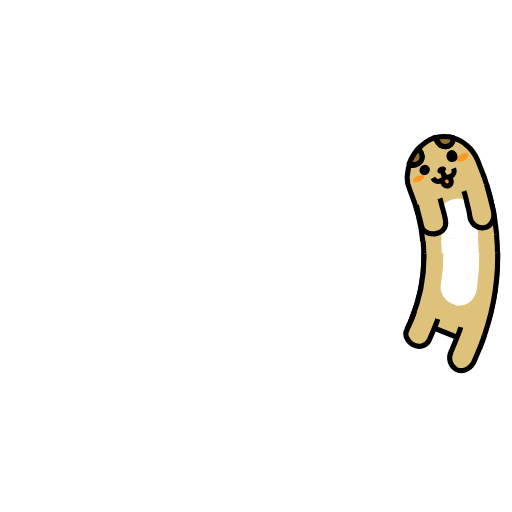
t = 0.00 s
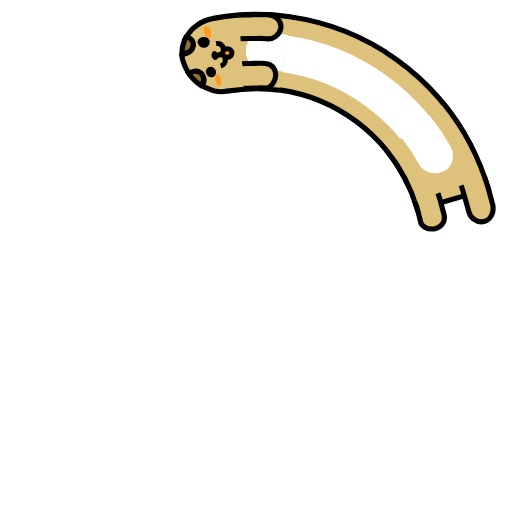
t = 0.38 s
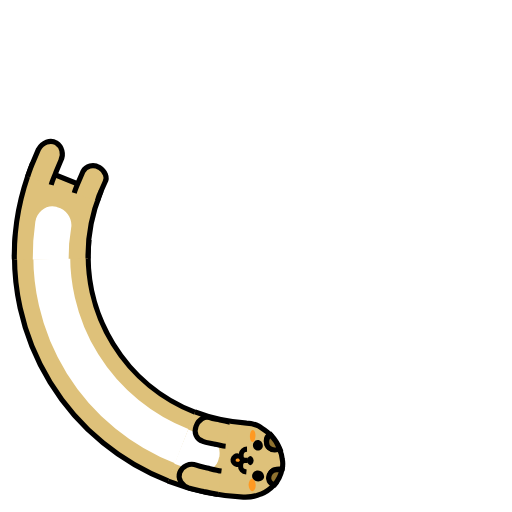
t = 0.75 s
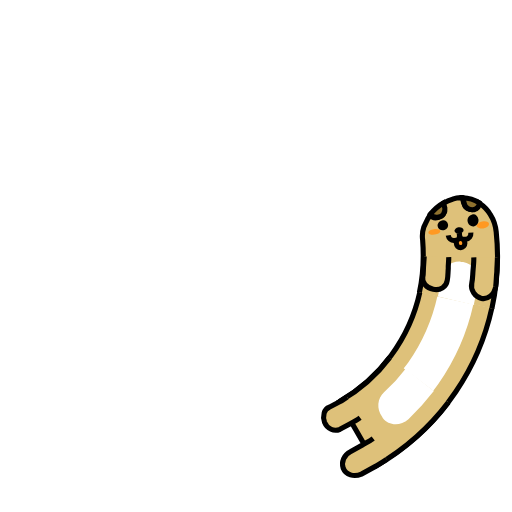
t = 1.13 s

The animated SVG that drew these frames (rendered in a browser with its animation timeline set to each time). Animation: 7 SMIL elements (animate=4,animateTransform=3); one cycle of 1.50 s, repeats indefinitely.

<svg class="lds-kakidog" width="80px" height="80px" xmlns="http://www.w3.org/2000/svg" viewBox="0 0 100 100" preserveAspectRatio="xMidYMid">      <g transform="rotate(357.772 49.9997 49.9997)">
      <animateTransform attributeName="transform" type="rotate" values="360 50 50;0 50 50" keyTimes="0;1" dur="1.5s" repeatCount="indefinite" calcMode="spline" keySplines="0.5 0 0.5 1" begin="-0.15000000000000002s"/>
      <circle cx="50" cy="50" r="39.891" stroke="#dec17a" stroke-width="14.4" fill="none" stroke-dasharray="0 300">
        <animate attributeName="stroke-dasharray" values="15 300;55.1413599195142 300;15 300" keyTimes="0;0.5;1" dur="1.5s" repeatCount="indefinite" calcMode="linear" keySplines="0 0.4 0.6 1;0.4 0 1 0.6" begin="-0.069s"/>
      </circle>
      <circle cx="50" cy="50" r="39.891" stroke="#ffffff" stroke-width="7.2" fill="none" stroke-dasharray="0 300">
        <animate attributeName="stroke-dasharray" values="15 300;55.1413599195142 300;15 300" keyTimes="0;0.5;1" dur="1.5s" repeatCount="indefinite" calcMode="linear" keySplines="0 0.4 0.6 1;0.4 0 1 0.6" begin="-0.069s"/>
      </circle>
      <circle cx="50" cy="50" r="32.771" stroke="#000000" stroke-width="1" fill="none" stroke-dasharray="0 300">
        <animate attributeName="stroke-dasharray" values="15 300;45.299378454348094 300;15 300" keyTimes="0;0.5;1" dur="1.5s" repeatCount="indefinite" calcMode="linear" keySplines="0 0.4 0.6 1;0.4 0 1 0.6" begin="-0.069s"/>
      </circle>
      <circle cx="50" cy="50" r="47.171" stroke="#000000" stroke-width="1" fill="none" stroke-dasharray="0 300">
        <animate attributeName="stroke-dasharray" values="15 300;66.03388996804073 300;15 300" keyTimes="0;0.5;1" dur="1.5s" repeatCount="indefinite" calcMode="linear" keySplines="0 0.4 0.6 1;0.4 0 1 0.6" begin="-0.069s"/>
      </circle>
      </g>

      <g transform="rotate(0.544159 50 50)">
        <animateTransform attributeName="transform" type="rotate" values="360 50 50;0 50 50" keyTimes="0;1" dur="1.5s" repeatCount="indefinite" calcMode="spline" keySplines="0.5 0 0.5 1"/>
        <path fill="#dec17a" stroke="#000000" d="M97.2,49.3c0.1,6.3-1.1,12.6-3.4,18.4l-13.4-5.4c1.6-4,2.5-8.4,2.4-12.8"/>
        <path fill="#ffffff" d="M93.6,49.3l-0.1,3.7l-0.4,3.7c-0.4,2.1-2.3,3.4-4.1,2.9l-0.2-0.1c-1.9-0.5-3-2.3-2.7-4l0.4-3.1l0.1-3.1"/>
        <path fill="#dec17a" stroke="#000000" d="M85.5,62.3c-0.2,0.7-0.5,1.4-0.8,2.1l-0.9,2.1c-0.6,1.1-2,1.5-3.2,0.8c-1.1-0.7-1.7-2-1.1-2.9l0.8-1.8 c0.3-0.6,0.5-1.2,0.7-1.9"/>
        <path fill="#dec17a" stroke="#000000" d="M94.6,65.5c-0.3,0.9-0.6,1.8-1,2.7l-1.1,2.6c-0.8,1.4-2.3,2-3.5,1.3v0c-1.1-0.7-1.5-2.2-0.9-3.4l1-2.4 c0.3-0.8,0.7-1.6,0.9-2.4"/>
      </g>
      <g transform="rotate(357.772 49.9997 49.9997)">
        <animateTransform attributeName="transform" type="rotate" values="360 50 50;0 50 50" keyTimes="0;1" dur="1.5s" repeatCount="indefinite" calcMode="spline" keySplines="0.5 0 0.5 1" begin="-0.15000000000000002s"/>
        <path fill="#dec17a" stroke="#000000" d="M97.2,50.1c0-5-0.8-10-2.4-14.8c-0.4-1.2-1-2.2-1.8-3c-0.7-0.8-1.7-1.4-2.7-1.8c0,0.6-0.3,1.2-0.8,1.5 c-0.8,0.3-1.7,0-2.1-0.8l-0.5-1c-0.6,0.1-1.2,0.3-1.8,0.7c-0.6,0.3-1.1,0.7-1.6,1.2l0.4,0.9c0.4,0.7,0,1.6-0.8,2 c-0.6,0.3-1.2,0.2-1.6-0.1c-0.4,0.8-0.5,1.7-0.7,2.5c-0.1,0.9,0,1.7,0.3,2.5c1,3.3,1.6,6.8,1.6,10.2"/>
        <path fill="#ffffff" d="M86.4,50.1c0-1.3-0.1-2.6-0.2-3.8c-0.3-1.7,1-3.4,2.9-3.8l0.3,0c1.9-0.4,3.7,1,4,3.1c0.1,1.5,0.2,3.1,0.2,4.6"/>
        <path fill="#ff9922" d="M93.1,34.1c0.1,0.4-0.3,0.8-0.9,1.1c-0.6,0.2-1.2,0.1-1.4-0.2c-0.1-0.3,0.3-0.8,0.9-1.1 C92.4,33.6,93,33.7,93.1,34.1z"/>
        <path fill="#ff9922" d="M81.9,38.3c0.1,0.3,0.7,0.3,1.3,0.1c0.6-0.2,1-0.6,0.9-0.9c-0.1-0.3-0.7-0.3-1.3-0.1 C82.2,37.6,81.8,38,81.9,38.3z"/>
        <path fill="#ff9922" stroke="#000000" d="M87.5,38.5l0.2,0.7c0.1,0.4,0.5,0.7,1,0.6c0.4-0.1,0.7-0.6,0.6-1L89,38"/>
        <path d="M88.5,36.3c0.1,0.3-0.2,0.7-0.6,0.9c-0.5,0.2-0.9,0-1.1-0.3c-0.1-0.3,0.2-0.7,0.6-0.9C87.9,35.8,88.4,36,88.5,36.3z"/>
        <path fill="none" stroke="#000000" d="M85.8,38c0.2,0.5,0.8,0.9,1.4,0.7c0.6-0.2,1.1-0.4,0.6-1.6c0.4,1.2,0.9,1.1,1.5,0.9c0.6-0.2,0.9-0.8,0.7-1.5"/>
        <path fill="#dec17a" stroke="#000000" d="M86.8,42.1c0.2,0.7,0.2,1.5,0.4,2.2c0.1,0.8,0.3,1.5,0.3,2.3c0.1,1.3-0.9,2.3-2.3,2.3h0 c-1.3,0-2.5-0.8-2.5-1.9c0-0.7-0.2-1.3-0.3-2c-0.1-0.7-0.2-1.3-0.3-2"/>
        <path fill="#dec17a" stroke="#000000" d="M96.1,40.1c0.2,0.9,0.3,1.9,0.5,2.8c0.1,0.9,0.3,1.9,0.4,2.8c0.1,1.6-0.9,2.9-2.2,2.9c-1.3,0-2.5-1.1-2.5-2.5 c0-0.9-0.2-1.7-0.3-2.5c-0.1-0.8-0.2-1.7-0.4-2.5"/>
        <path fill="#000000" d="M90.9,33.7c0.2,0.6,0,1.3-0.6,1.5c-0.5,0.2-1.2-0.1-1.4-0.7c-0.2-0.6,0-1.2,0.6-1.5C90,32.7,90.6,33,90.9,33.7z"/>
        <path fill="#000000" d="M85.3,35.9c0.2,0.5-0.1,1.1-0.6,1.3c-0.5,0.2-1.1,0-1.3-0.5c-0.2-0.5,0.1-1.1,0.6-1.3C84.5,35.1,85.1,35.4,85.3,35.9z"/>
        <path fill="#8f722f" stroke="#000000" d="M83.2,34.9c0.8-0.3,1.1-1.2,0.8-2L83.5,32c-0.9,0.8-1.5,1.7-2,2.7C82,35.1,82.6,35.2,83.2,34.9z"/>
        <path fill="#8f722f" stroke="#000000" d="M89.6,32c0.6-0.3,0.9-0.8,0.8-1.5c-1.1-0.4-2.3-0.5-3.4-0.3l0.5,1C87.8,32,88.8,32.3,89.6,32z"/>
      </g>
</svg>